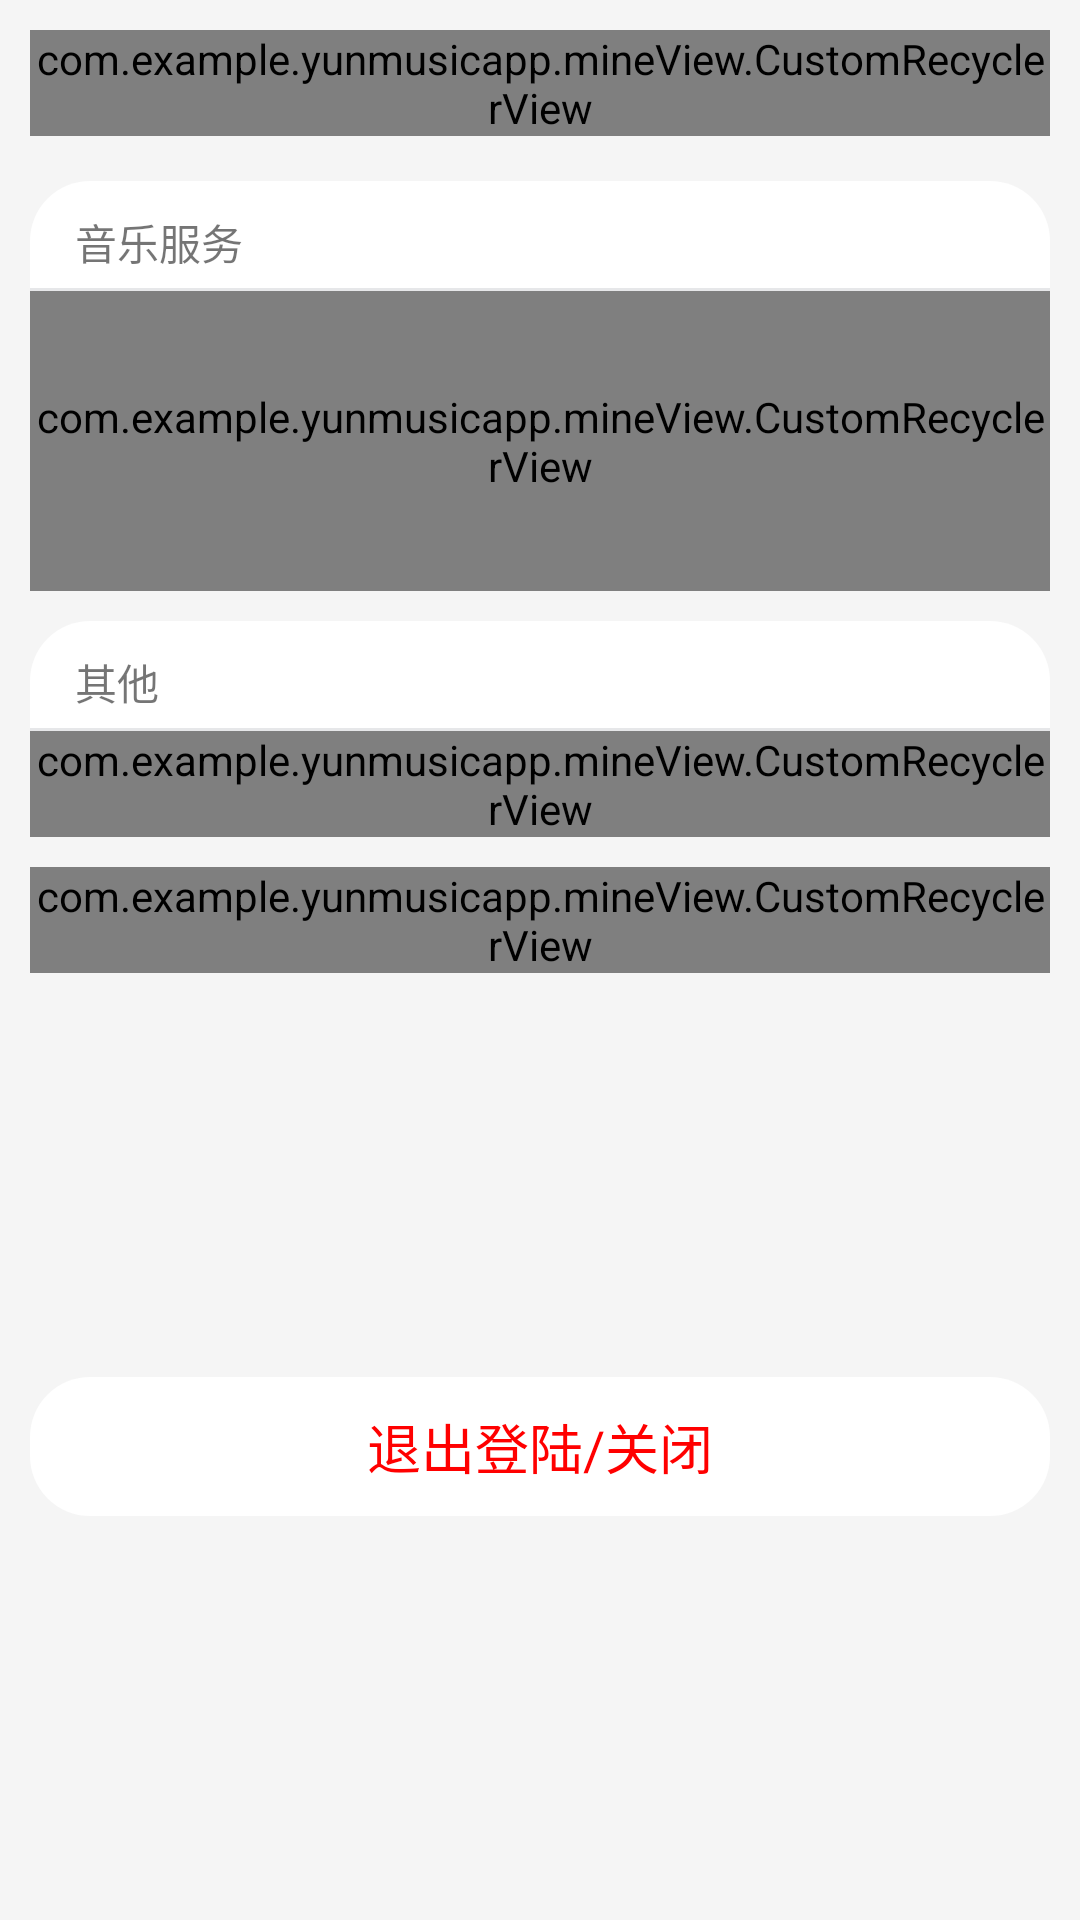

Layout XML and referenced resources for this Android screen:
<!-- AndroidManifest.xml: application theme Theme.YunMusicApp -->
<!-- res/layout/main_menu.xml -->
<?xml version="1.0" encoding="utf-8"?>
<androidx.constraintlayout.widget.ConstraintLayout
    xmlns:android="http://schemas.android.com/apk/res/android"
    xmlns:app="http://schemas.android.com/apk/res-auto"
    xmlns:tools="http://schemas.android.com/tools"
    android:background="#F5F5F5"
    android:layout_width="match_parent"
    android:layout_height="wrap_content">


    <com.example.yunmusicapp.mineView.CustomRecyclerView
        android:background="@drawable/cicle_bg"
        android:id="@+id/Menu_recycler_Message"
        android:layout_width="match_parent"
        android:layout_height="wrap_content"
        android:layout_marginStart="10dp"
        android:layout_marginTop="10dp"
        android:layout_marginEnd="10dp"
        app:layout_constraintEnd_toEndOf="parent"
        app:layout_constraintStart_toStartOf="parent"
        app:layout_constraintTop_toTopOf="parent" />

    <androidx.constraintlayout.widget.ConstraintLayout
        android:id="@+id/constraintLayout7"
        android:layout_width="match_parent"
        android:layout_height="wrap_content"
        android:layout_marginStart="10dp"
        android:layout_marginTop="15dp"
        android:layout_marginEnd="10dp"
        android:background="@drawable/cicle_bg"
        app:layout_constraintEnd_toEndOf="parent"
        app:layout_constraintStart_toStartOf="parent"
        app:layout_constraintTop_toBottomOf="@+id/Menu_recycler_Message">

        <TextView
            android:id="@+id/textView30"
            android:layout_width="wrap_content"
            android:layout_height="wrap_content"
            android:layout_marginStart="15dp"
            android:layout_marginTop="10dp"
            android:text="音乐服务"
            app:layout_constraintStart_toStartOf="parent"
            app:layout_constraintTop_toTopOf="parent" />

        <View
            android:id="@+id/view2"
            android:layout_width="match_parent"
            android:layout_height="1dp"
            android:layout_marginTop="5dp"
            android:background="@color/gray"
            app:layout_constraintEnd_toEndOf="parent"
            app:layout_constraintStart_toStartOf="parent"
            app:layout_constraintTop_toBottomOf="@+id/textView30" />

        <com.example.yunmusicapp.mineView.CustomRecyclerView
            android:id="@+id/Menu_recycler_Service"
            android:layout_width="match_parent"
            android:layout_height="100dp"
            app:layout_constraintBottom_toBottomOf="parent"
            app:layout_constraintEnd_toEndOf="parent"
            app:layout_constraintStart_toStartOf="parent"
            app:layout_constraintTop_toBottomOf="@+id/view2" />
    </androidx.constraintlayout.widget.ConstraintLayout>

    <androidx.constraintlayout.widget.ConstraintLayout
        android:id="@+id/constraintLayout8"
        android:layout_width="match_parent"
        android:layout_height="wrap_content"
        android:layout_marginStart="10dp"
        android:layout_marginTop="10dp"
        android:layout_marginEnd="10dp"
        android:background="@drawable/cicle_bg"
        app:layout_constraintEnd_toEndOf="parent"
        app:layout_constraintHorizontal_bias="1.0"
        app:layout_constraintStart_toStartOf="parent"
        app:layout_constraintTop_toBottomOf="@+id/constraintLayout7">

        <TextView
            android:id="@+id/textView31"
            android:layout_width="wrap_content"
            android:layout_height="wrap_content"
            android:layout_marginStart="15dp"
            android:layout_marginTop="10dp"
            android:text="其他"
            app:layout_constraintStart_toStartOf="parent"
            app:layout_constraintTop_toTopOf="parent" />

        <View
            android:id="@+id/view3"
            android:layout_width="match_parent"
            android:layout_height="1dp"
            android:layout_marginTop="5dp"
            android:background="@color/gray"
            app:layout_constraintEnd_toEndOf="parent"
            app:layout_constraintStart_toStartOf="parent"
            app:layout_constraintTop_toBottomOf="@+id/textView31" />

        <com.example.yunmusicapp.mineView.CustomRecyclerView
            android:id="@+id/Menu_recycler_Other"
            android:layout_width="match_parent"
            android:layout_height="wrap_content"
            app:layout_constraintEnd_toEndOf="parent"
            app:layout_constraintStart_toStartOf="parent"
            app:layout_constraintTop_toBottomOf="@+id/view3" />
    </androidx.constraintlayout.widget.ConstraintLayout>

    <com.example.yunmusicapp.mineView.CustomRecyclerView
        android:background="@drawable/cicle_bg"
        android:id="@+id/Menu_recycler_End"
        android:layout_width="match_parent"
        android:layout_height="wrap_content"
        android:layout_marginStart="10dp"
        android:layout_marginTop="10dp"
        android:layout_marginEnd="10dp"
        app:layout_constraintEnd_toEndOf="parent"
        app:layout_constraintStart_toStartOf="parent"
        app:layout_constraintTop_toBottomOf="@+id/constraintLayout8" />

    <androidx.constraintlayout.widget.ConstraintLayout
        android:background="@drawable/cicle_bg"
        android:layout_width="match_parent"
        android:layout_height="wrap_content"
        android:layout_marginStart="10dp"
        android:layout_marginTop="10dp"
        android:layout_marginEnd="10dp"
        android:layout_marginBottom="10dp"
        app:layout_constraintBottom_toBottomOf="parent"
        app:layout_constraintEnd_toEndOf="parent"
        app:layout_constraintStart_toStartOf="parent"
        app:layout_constraintTop_toBottomOf="@+id/Menu_recycler_End">

        <TextView
            android:padding="10dp"
            android:gravity="center_horizontal"
            android:textSize="18sp"
            android:textColor="@color/red"
            android:id="@+id/textView28"
            android:layout_width="match_parent"
            android:layout_height="wrap_content"
            android:text="退出登陆/关闭"
            app:layout_constraintBottom_toBottomOf="parent"
            app:layout_constraintEnd_toEndOf="parent"
            app:layout_constraintStart_toStartOf="parent"
            app:layout_constraintTop_toTopOf="parent" />
    </androidx.constraintlayout.widget.ConstraintLayout>
</androidx.constraintlayout.widget.ConstraintLayout>
<!-- resources referenced by this layout -->
<resources>
  <color name="gray">#E6E7E9</color>
  <color name="red">#FF0000</color>
  <!-- drawable cicle_bg (drawable) -->
  <?xml version="1.0" encoding="utf-8"?>
  <shape xmlns:android="http://schemas.android.com/apk/res/android"
      android:shape="rectangle" >
      <corners android:radius="20dp" />
      <solid android:color="@color/white" />
  </shape>
  <style name="Theme.YunMusicApp" parent="Theme.MaterialComponents.DayNight.NoActionBar">
          
          <item name="colorPrimary">@color/red</item>
          <item name="colorPrimaryVariant">@color/purple_700</item>
          <item name="colorOnPrimary">@color/white</item>
          
          <item name="colorSecondary">@color/teal_200</item>
          <item name="colorSecondaryVariant">@color/teal_700</item>
          <item name="colorOnSecondary">@color/black</item>
          
          <item name="android:statusBarColor" tools:targetApi="l">?attr/colorPrimaryVariant</item>
          
      </style>
  <color name="white">#FFFFFFFF</color>
  <color name="purple_700">#FF3700B3</color>
  <color name="teal_200">#FF03DAC5</color>
  <color name="teal_700">#FF018786</color>
  <color name="black">#FF000000</color>
</resources>
